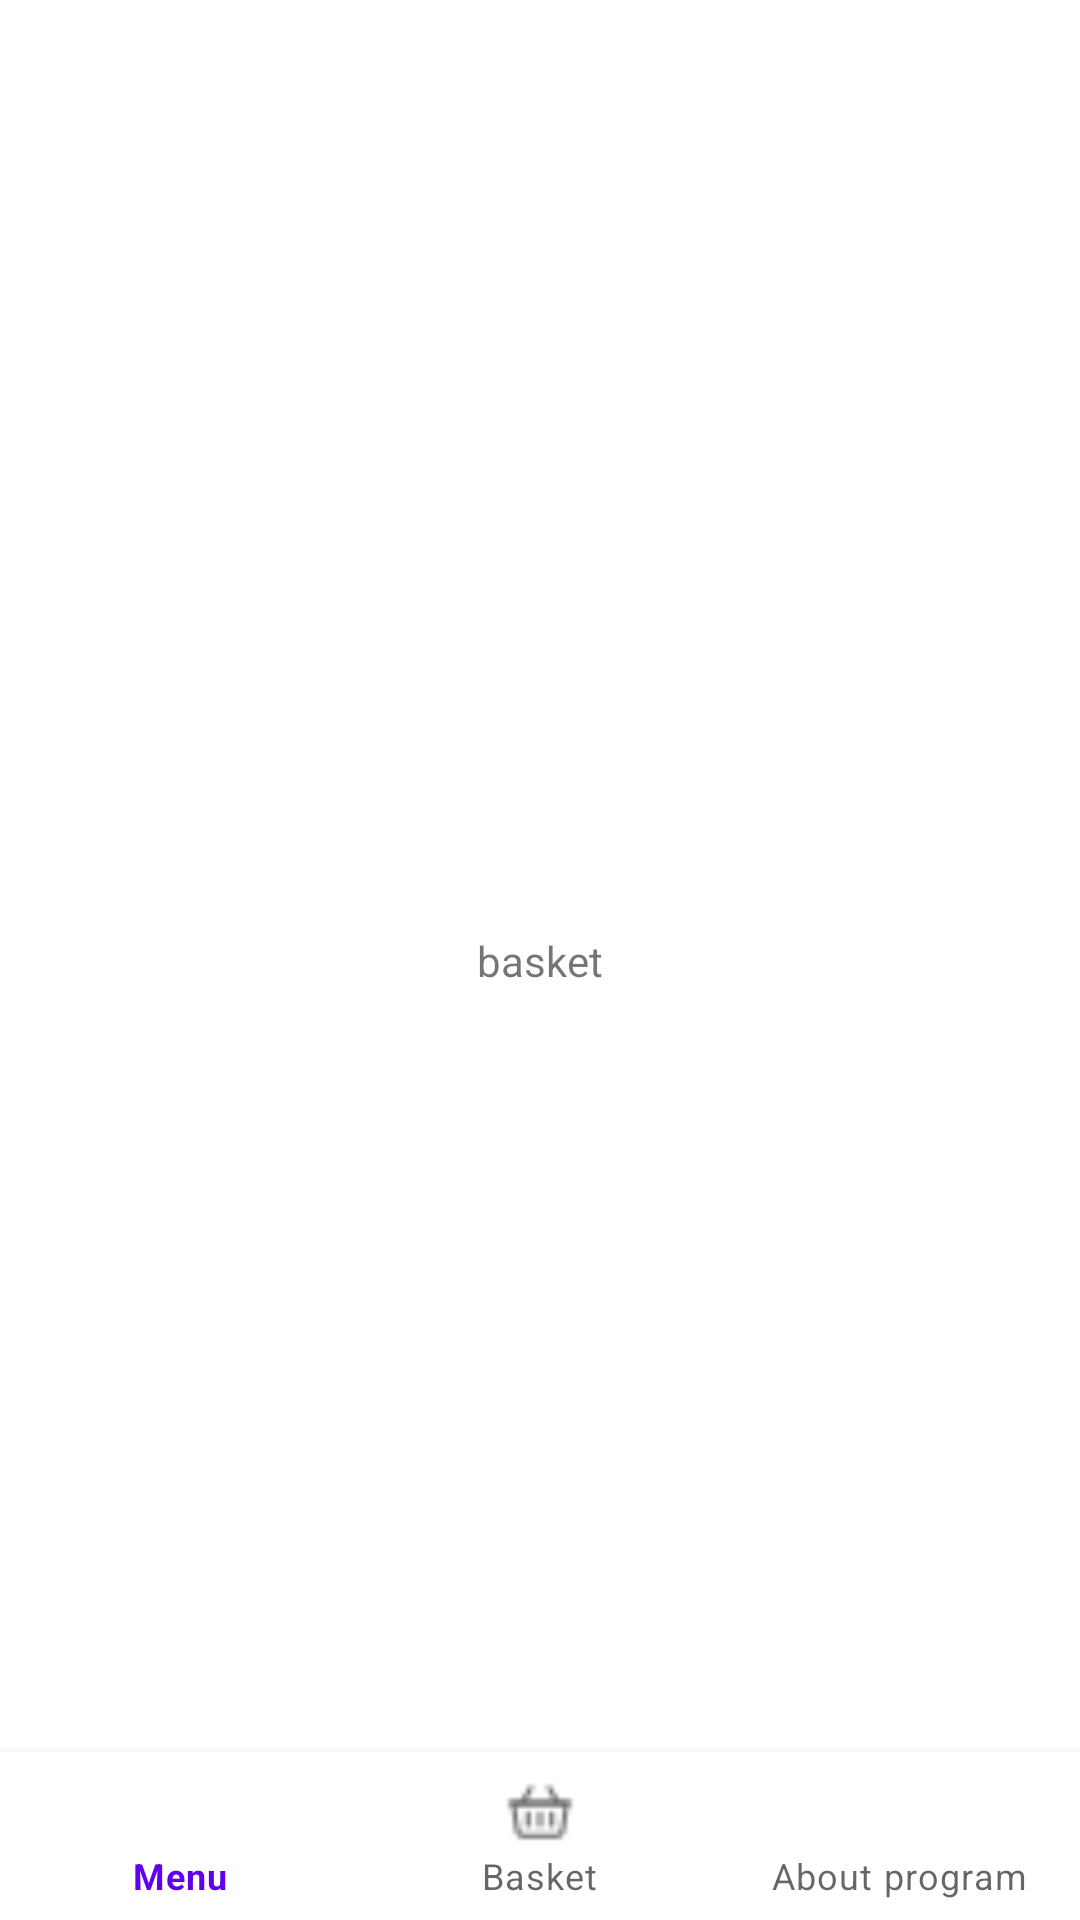

Layout XML and referenced resources for this Android screen:
<!-- AndroidManifest.xml: application theme Theme.HW_2_pizza_order -->
<!-- res/layout/basket.xml -->
<?xml version="1.0" encoding="utf-8"?>
<androidx.constraintlayout.widget.ConstraintLayout xmlns:android="http://schemas.android.com/apk/res/android"
    xmlns:app="http://schemas.android.com/apk/res-auto"
    xmlns:tools="http://schemas.android.com/tools"
    android:layout_width="match_parent"
    android:layout_height="match_parent"
    tools:context=".Basket">

    <com.google.android.material.bottomnavigation.BottomNavigationView
        android:id="@+id/bottomNavigationView"
        android:layout_width="match_parent"
        android:layout_height="wrap_content"
        app:layout_constraintBottom_toBottomOf="parent"
        app:layout_constraintEnd_toEndOf="parent"
        app:layout_constraintHorizontal_bias="0.0"
        app:layout_constraintStart_toStartOf="parent"
        app:menu="@menu/main_manu" />

    <TextView
        android:id="@+id/textView2"
        android:layout_width="wrap_content"
        android:layout_height="wrap_content"
        android:text="basket"
        app:layout_constraintBottom_toBottomOf="parent"
        app:layout_constraintEnd_toEndOf="parent"
        app:layout_constraintStart_toStartOf="parent"
        app:layout_constraintTop_toTopOf="parent" />

</androidx.constraintlayout.widget.ConstraintLayout>
<!-- resources referenced by this layout -->
<resources>
  <style name="Theme.HW_2_pizza_order" parent="Theme.MaterialComponents.DayNight.DarkActionBar">
          
          <item name="colorPrimary">@color/purple_500</item>
          <item name="colorPrimaryVariant">@color/purple_700</item>
          <item name="colorOnPrimary">@color/white</item>
          
          <item name="colorSecondary">@color/teal_200</item>
          <item name="colorSecondaryVariant">@color/teal_700</item>
          <item name="colorOnSecondary">@color/black</item>
          
          <item name="android:statusBarColor">?attr/colorPrimaryVariant</item>
          
      </style>
  <color name="purple_500">#FF6200EE</color>
  <color name="purple_700">#FF3700B3</color>
  <color name="white">#FFFFFFFF</color>
  <color name="teal_200">#FF03DAC5</color>
  <color name="teal_700">#FF018786</color>
  <color name="black">#FF000000</color>
</resources>
